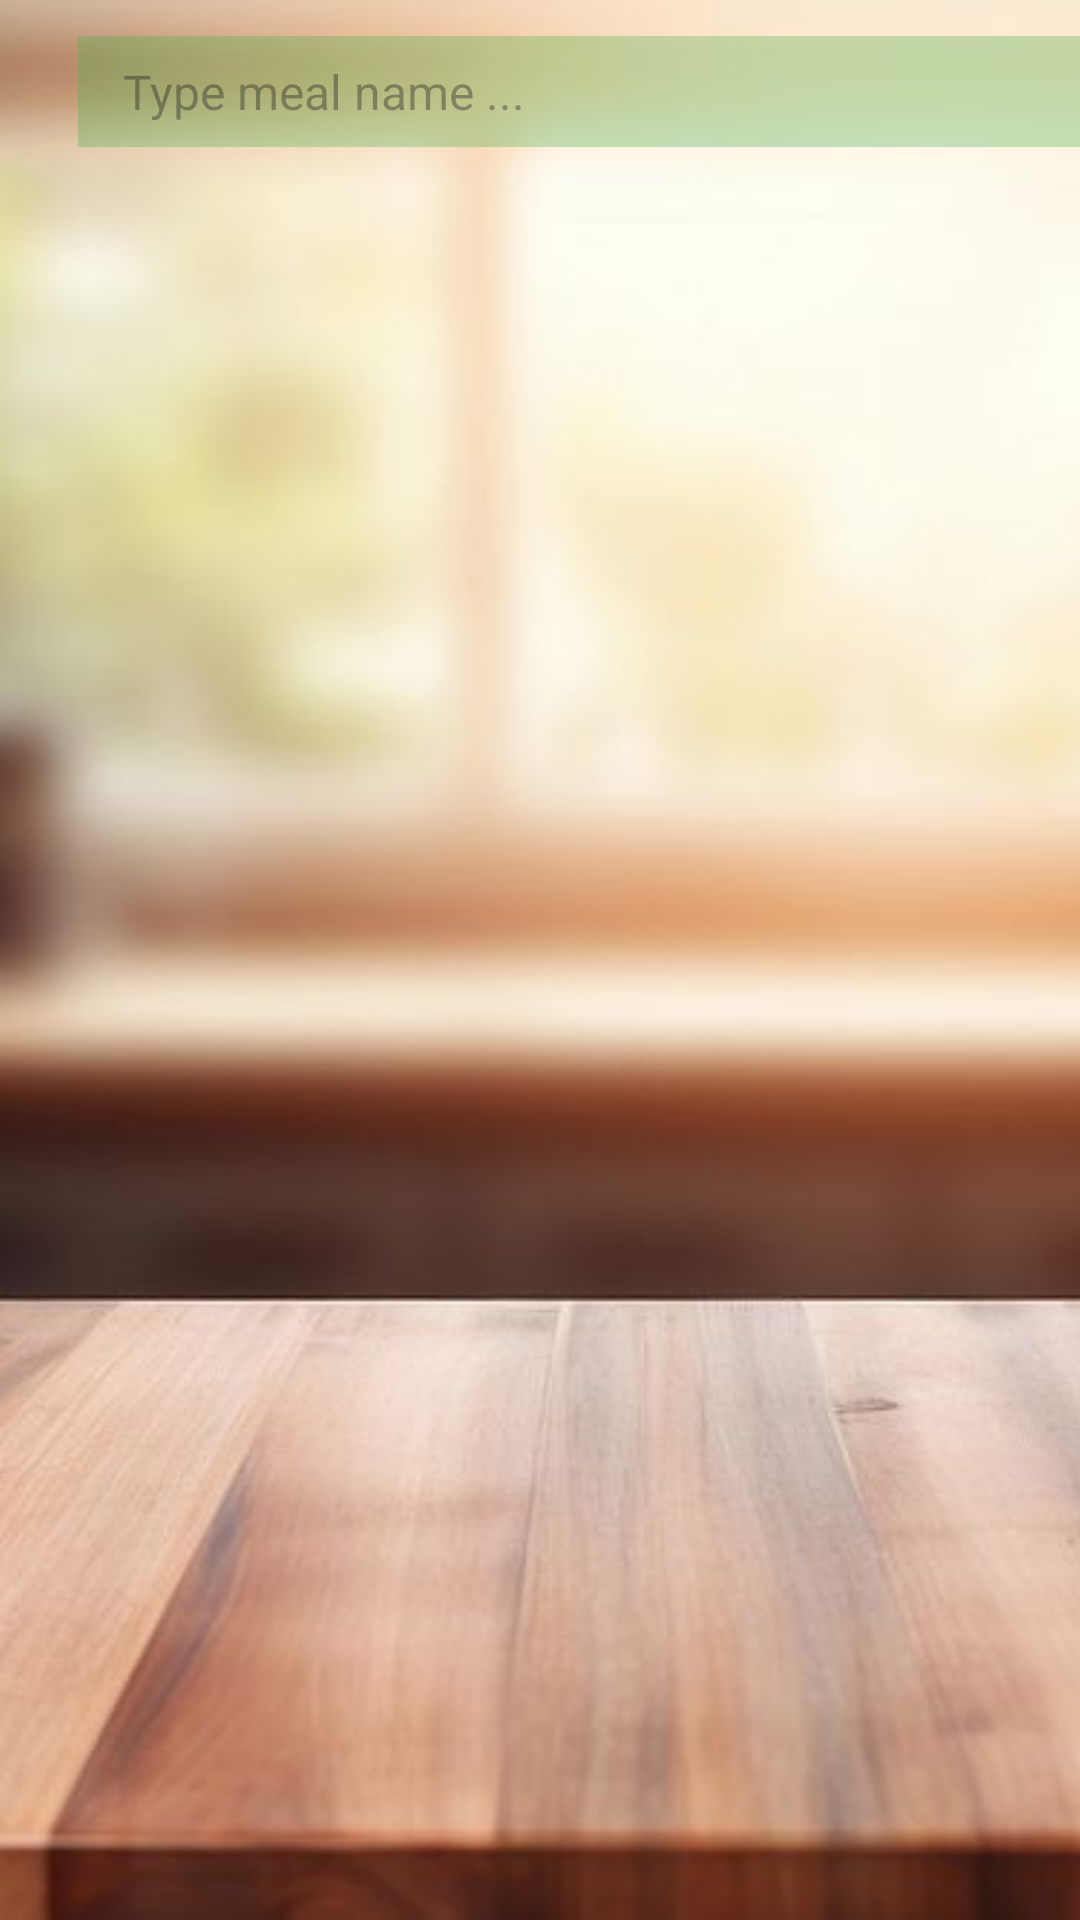

Write the Android layout XML for this screen, with the resource values it uses.
<!-- AndroidManifest.xml: application theme Theme.MealSafari -->
<!-- res/layout/search_fragment.xml -->
<?xml version="1.0" encoding="utf-8"?>
<androidx.constraintlayout.widget.ConstraintLayout xmlns:android="http://schemas.android.com/apk/res/android"
    xmlns:app="http://schemas.android.com/apk/res-auto"
    xmlns:tools="http://schemas.android.com/tools"
    android:layout_width="match_parent"
    android:layout_height="match_parent">

    <ImageView
        android:id="@+id/ivMelas"
        android:layout_width="match_parent"
        android:layout_height="match_parent"
        android:scaleType="centerCrop"

        android:src="@drawable/kitchen_img"
        app:layout_constraintBottom_toBottomOf="parent"
        app:layout_constraintEnd_toEndOf="parent"
        app:layout_constraintHorizontal_bias="1.0"
        app:layout_constraintStart_toStartOf="parent"
        app:layout_constraintTop_toTopOf="parent"
        app:layout_constraintVertical_bias="0.0" />
    <ImageView
        android:id="@+id/ivArrowSearch"
        android:layout_width="39dp"
        android:layout_height="37dp"
        android:layout_marginStart="8dp"
        android:src="@drawable/arrow_back_24"
        app:layout_constraintBottom_toBottomOf="@+id/ed_search"
        app:layout_constraintStart_toStartOf="parent"
        app:layout_constraintTop_toTopOf="@+id/ed_search"
        app:layout_constraintVertical_bias="0.0" />

    <EditText
        android:id="@+id/ed_search"
        android:layout_width="339dp"
        android:layout_height="37dp"
        android:layout_marginTop="12dp"
        android:layout_marginEnd="16dp"
        android:background="#524CAF50"
        android:hint="Type meal name ..."
        android:inputType="text"
        android:maxLines="1"
        android:paddingLeft="15dp"
        android:textSize="16sp"
        app:layout_constraintEnd_toEndOf="parent"
        app:layout_constraintStart_toEndOf="@+id/ivArrowSearch"
        app:layout_constraintTop_toTopOf="parent" />

    <androidx.recyclerview.widget.RecyclerView
        android:id="@+id/rvResults"
        android:layout_width="397dp"
        android:layout_height="725dp"
        android:layout_marginTop="@dimen/_10sdp"
        app:layoutManager="androidx.recyclerview.widget.LinearLayoutManager"
        app:layout_constraintEnd_toEndOf="parent"
        app:layout_constraintHorizontal_bias="0.5"
        app:layout_constraintStart_toStartOf="parent"
        app:layout_constraintTop_toBottomOf="@id/ed_search"
        tools:listitem="@layout/item_search_result" />


</androidx.constraintlayout.widget.ConstraintLayout>
<!-- res/layout/item_search_result.xml (included above) -->
<?xml version="1.0" encoding="utf-8"?>
<androidx.constraintlayout.widget.ConstraintLayout xmlns:android="http://schemas.android.com/apk/res/android"
    xmlns:app="http://schemas.android.com/apk/res-auto"
    xmlns:tools="http://schemas.android.com/tools"
    android:layout_width="400dp"
    android:layout_height="70dp"




    >


    <TextView
        android:id="@+id/tvMealCategory"
        android:layout_width="215dp"
        android:layout_height="18dp"
        android:layout_marginBottom="8dp"
        android:textColor="@color/black"
        android:textSize="12dp"
        app:layout_constraintBottom_toBottomOf="parent"
        app:layout_constraintEnd_toEndOf="parent"
        app:layout_constraintHorizontal_bias="0.11"
        app:layout_constraintStart_toEndOf="@+id/ivMela"
        tools:text="Vegan" />

    <ImageView
        android:id="@+id/ivMela"
        android:layout_width="63dp"
        android:layout_height="63dp"
        android:layout_marginEnd="332dp"
        app:layout_constraintBottom_toBottomOf="parent"
        app:layout_constraintEnd_toEndOf="parent"
        app:layout_constraintTop_toTopOf="parent" />

    <TextView
        android:id="@+id/tvMealName"
        android:layout_width="213dp"
        android:layout_height="31dp"
        android:textColor="@color/green"
        android:textSize="20sp"
        android:textStyle="bold"
        app:layout_constraintBottom_toTopOf="@+id/tvMealCategory"
        app:layout_constraintEnd_toEndOf="parent"
        app:layout_constraintHorizontal_bias="0.108"
        app:layout_constraintStart_toEndOf="@+id/ivMela"
        tools:text="Meals Name" />

    <TextView
        android:id="@+id/tvArea"
        android:layout_width="wrap_content"
        android:layout_height="wrap_content"
        android:layout_marginEnd="16dp"
        android:text="Area"
        android:textColor="@color/orang"
        app:layout_constraintBottom_toBottomOf="parent"
        app:layout_constraintEnd_toEndOf="parent"
        app:layout_constraintTop_toTopOf="parent"
        app:layout_constraintVertical_bias="0.862" />

</androidx.constraintlayout.widget.ConstraintLayout>
<!-- resources referenced by this layout -->
<resources>
  <color name="black">#FF000000</color>
  <color name="green">#4CAF50</color>
  <color name="orang">@android:color/holo_orange_dark</color>
  <!-- drawable kitchen_img: png bitmap (drawable, 852708 bytes) -->
  <style name="Theme.MealSafari" parent="Base.Theme.MealSafari" />
  <style name="Base.Theme.MealSafari" parent="Theme.Material3.DayNight.NoActionBar">
          
          
          <item name="colorPrimary">@color/black</item>
          <item name="colorPrimaryDark">@color/black</item>
          <item name="colorAccent">@color/black</item>
  
          
          <item name="android:windowBackground">@color/backgroundColor</item>
          <item name="android:textColor">@color/textColor</item>
          <item name="cardViewStyle">@style/CardView</item>
      </style>
  <color name="backgroundColor">@color/cardColor</color>
  <color name="textColor">#000000</color>
  <style name="CardView" parent="Widget.MaterialComponents.CardView">
          <item name="cardBackgroundColor">@color/backgroundColor</item>
      </style>
  <color name="cardColor">#FFFFFF</color>
</resources>
